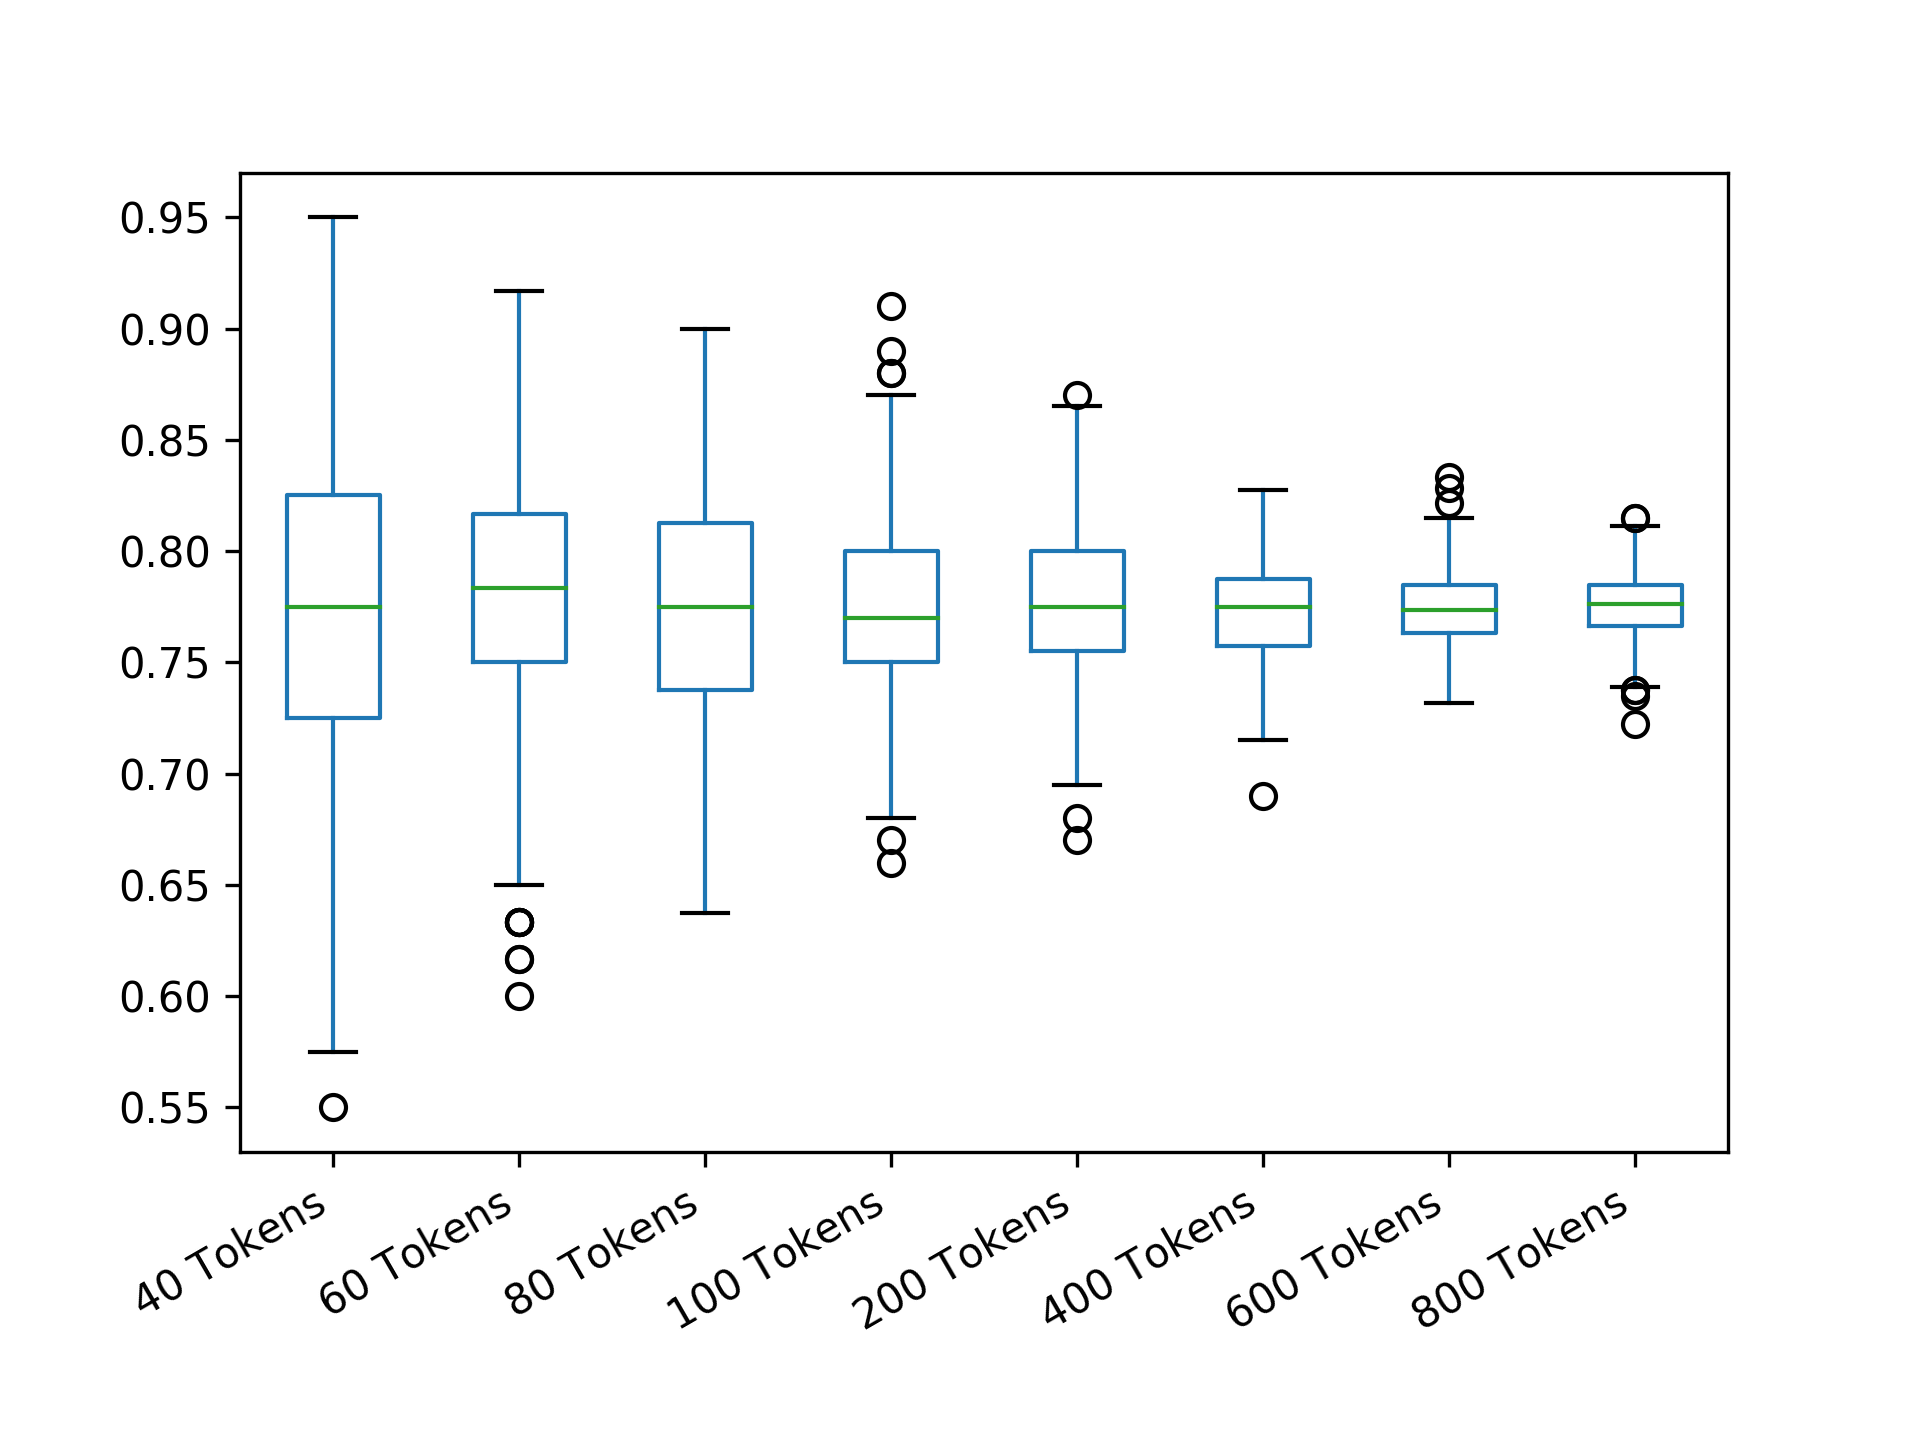

The table this chart was drawn from, first rows:
40 Tokens; 60 Tokens; 80 Tokens; 100 Tokens; 200 Tokens; 400 Tokens; 600 Tokens; 800 Tokens
0.75; 0.8167; 0.7625; 0.77; 0.75; 0.7575; 0.78; 0.7963
0.625; 0.8167; 0.7625; 0.81; 0.82; 0.7575; 0.795; 0.7562
0.75; 0.8; 0.75; 0.78; 0.805; 0.785; 0.8017; 0.7775
0.75; 0.8167; 0.8125; 0.85; 0.765; 0.7675; 0.7633; 0.745
0.775; 0.8; 0.7625; 0.78; 0.73; 0.775; 0.7567; 0.7775
0.75; 0.7667; 0.775; 0.74; 0.775; 0.74; 0.7667; 0.7925
0.8; 0.7333; 0.8375; 0.82; 0.76; 0.7425; 0.755; 0.8087
0.7; 0.7; 0.7375; 0.74; 0.78; 0.8025; 0.7833; 0.7875
0.8; 0.6667; 0.7375; 0.84; 0.845; 0.775; 0.7817; 0.775
0.85; 0.8; 0.775; 0.81; 0.78; 0.7425; 0.7717; 0.765
0.75; 0.8167; 0.8125; 0.8; 0.81; 0.775; 0.765; 0.7625
0.775; 0.8; 0.7375; 0.81; 0.82; 0.765; 0.7817; 0.7788
0.825; 0.7667; 0.775; 0.79; 0.775; 0.7475; 0.775; 0.7937
0.75; 0.8333; 0.825; 0.66; 0.76; 0.79; 0.75; 0.8037
0.95; 0.8; 0.8; 0.76; 0.73; 0.8125; 0.7883; 0.7775
0.7; 0.7833; 0.8125; 0.74; 0.77; 0.7775; 0.7983; 0.7875
0.8; 0.8; 0.8; 0.78; 0.795; 0.8; 0.8283; 0.7562
0.675; 0.75; 0.7125; 0.71; 0.745; 0.7525; 0.7983; 0.7588
0.725; 0.8167; 0.7625; 0.79; 0.805; 0.795; 0.7717; 0.7825
0.7; 0.75; 0.75; 0.78; 0.725; 0.75; 0.75; 0.765
0.8; 0.85; 0.8; 0.74; 0.765; 0.79; 0.765; 0.79
0.775; 0.7667; 0.7875; 0.81; 0.73; 0.76; 0.7767; 0.7937
0.675; 0.7333; 0.8125; 0.74; 0.81; 0.7625; 0.7633; 0.7875
0.825; 0.7167; 0.8; 0.78; 0.77; 0.7875; 0.7517; 0.7913
0.8; 0.75; 0.7875; 0.74; 0.76; 0.7725; 0.7717; 0.7675
0.65; 0.8167; 0.7875; 0.76; 0.805; 0.79; 0.7917; 0.795
0.875; 0.8333; 0.875; 0.83; 0.815; 0.78; 0.7767; 0.7875
0.775; 0.7667; 0.8125; 0.74; 0.735; 0.8; 0.7667; 0.7937
0.75; 0.8; 0.6875; 0.75; 0.805; 0.79; 0.805; 0.7662
0.775; 0.75; 0.7; 0.85; 0.81; 0.7425; 0.7767; 0.785
0.825; 0.7667; 0.8125; 0.75; 0.83; 0.7575; 0.77; 0.7612
0.8; 0.7833; 0.775; 0.77; 0.77; 0.7675; 0.7433; 0.77
0.75; 0.7667; 0.7625; 0.85; 0.755; 0.78; 0.7983; 0.785
0.825; 0.6833; 0.7125; 0.82; 0.775; 0.8; 0.8133; 0.765
0.75; 0.7667; 0.775; 0.74; 0.775; 0.765; 0.7983; 0.7488
0.725; 0.8667; 0.7875; 0.81; 0.75; 0.8075; 0.79; 0.7925
0.85; 0.8333; 0.7125; 0.77; 0.8; 0.7825; 0.76; 0.775
0.825; 0.8; 0.7625; 0.78; 0.745; 0.77; 0.7867; 0.77
0.825; 0.8; 0.8125; 0.82; 0.825; 0.7925; 0.7817; 0.7875
0.85; 0.8667; 0.7625; 0.72; 0.75; 0.745; 0.7917; 0.79
0.825; 0.7667; 0.7375; 0.86; 0.8; 0.775; 0.7567; 0.755
0.7; 0.7667; 0.8375; 0.77; 0.78; 0.775; 0.7783; 0.7775
0.875; 0.7667; 0.8125; 0.82; 0.805; 0.725; 0.7667; 0.7712
0.7; 0.8; 0.8125; 0.78; 0.745; 0.77; 0.7667; 0.7638
0.675; 0.8667; 0.8125; 0.73; 0.765; 0.7725; 0.7583; 0.78
0.85; 0.7833; 0.7625; 0.83; 0.705; 0.7275; 0.75; 0.7612
0.875; 0.75; 0.75; 0.81; 0.79; 0.8125; 0.7617; 0.7762
0.725; 0.75; 0.7625; 0.76; 0.77; 0.7525; 0.7767; 0.7837
0.7; 0.85; 0.7375; 0.76; 0.815; 0.76; 0.7683; 0.7688
0.675; 0.8167; 0.7125; 0.74; 0.76; 0.735; 0.7533; 0.7762
0.775; 0.85; 0.8; 0.75; 0.825; 0.7825; 0.7883; 0.7913
0.875; 0.7333; 0.8625; 0.76; 0.8; 0.7775; 0.755; 0.7913
0.85; 0.6; 0.825; 0.78; 0.72; 0.785; 0.7933; 0.7612
0.925; 0.8333; 0.8125; 0.77; 0.815; 0.7675; 0.7567; 0.7825
0.85; 0.8167; 0.8; 0.82; 0.735; 0.775; 0.7583; 0.7825
0.75; 0.8167; 0.8875; 0.79; 0.82; 0.7725; 0.7783; 0.7863
0.8; 0.7667; 0.7875; 0.84; 0.785; 0.7925; 0.7467; 0.7625
0.825; 0.85; 0.7625; 0.78; 0.76; 0.7875; 0.7883; 0.7788
0.625; 0.75; 0.7875; 0.74; 0.73; 0.7825; 0.7767; 0.785
0.75; 0.8167; 0.825; 0.83; 0.84; 0.7675; 0.7533; 0.7975
... 440 more rows
